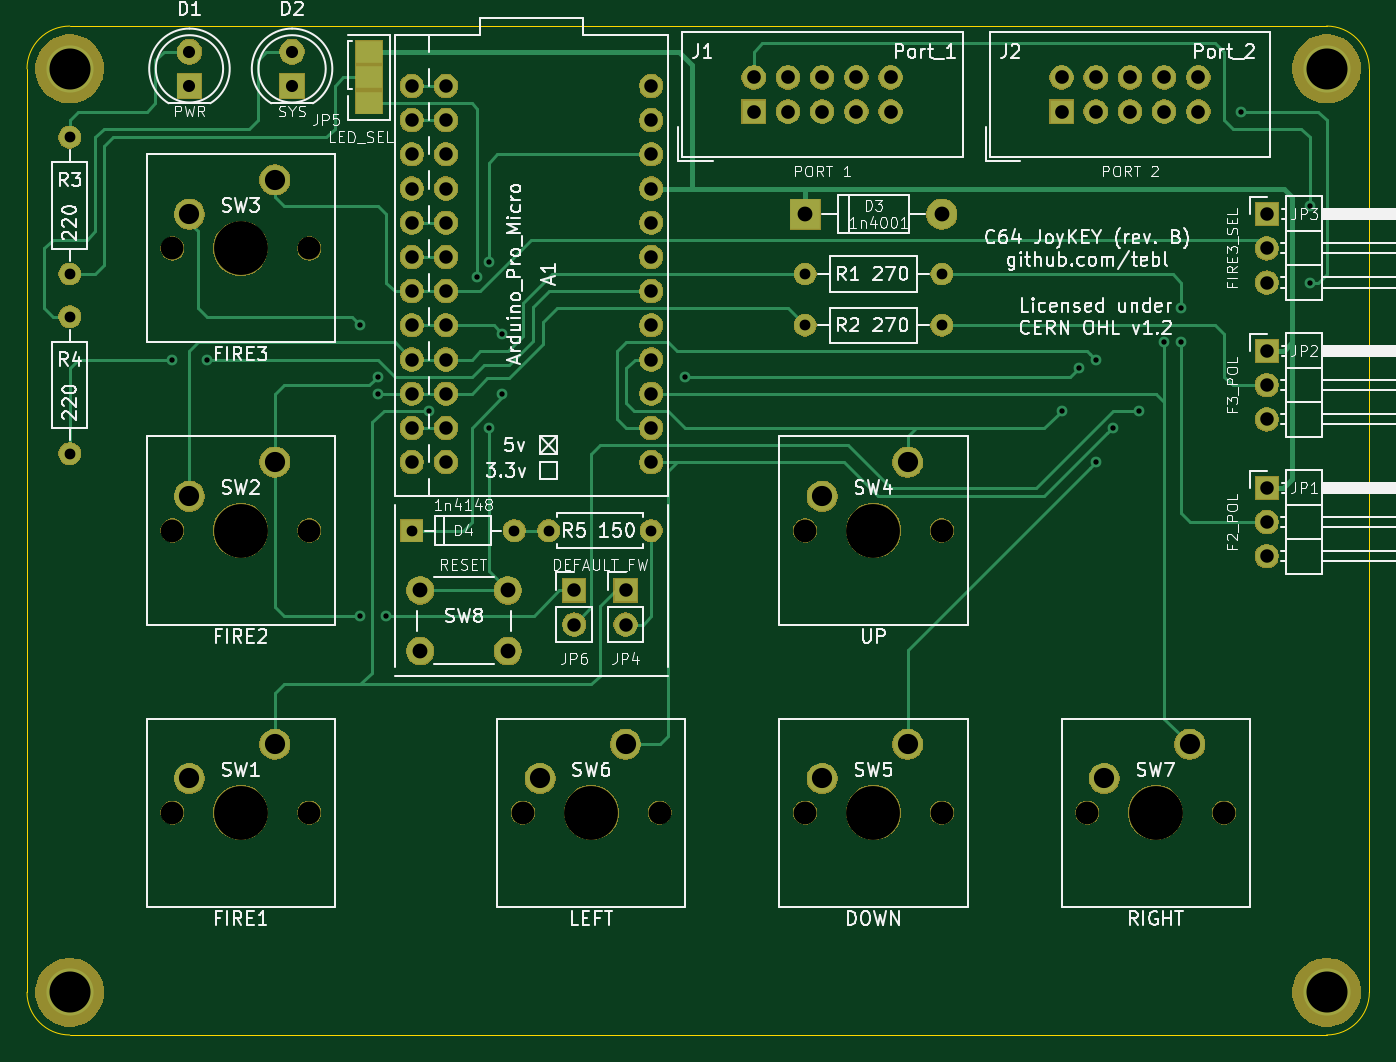
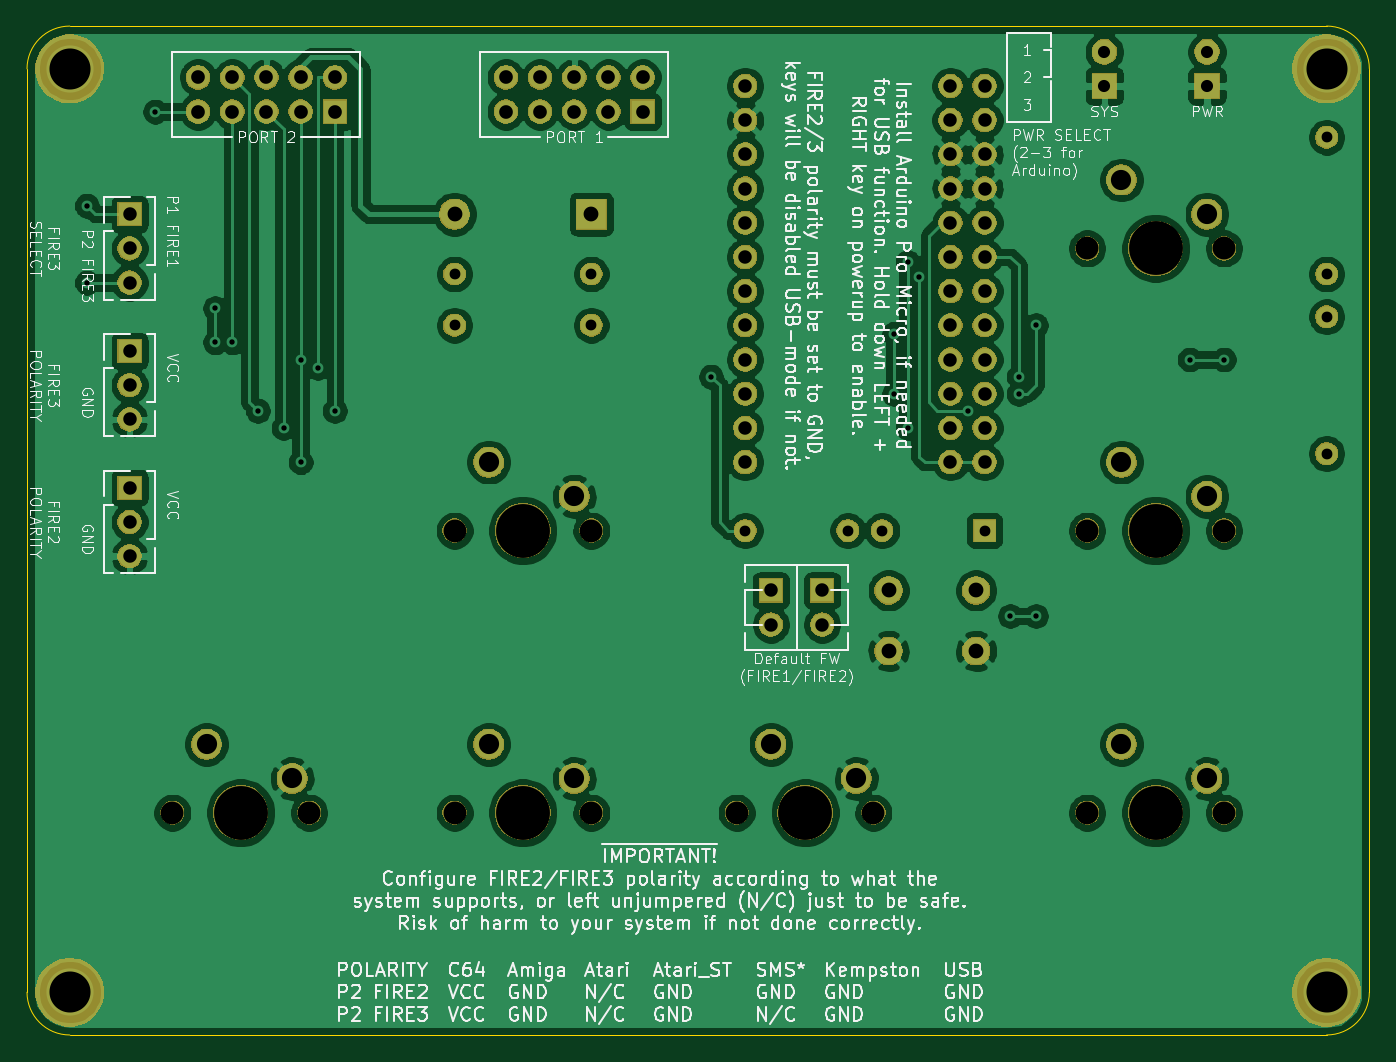
Circuit board: 10 layer files. Board 99.7 x 74.9 mm.
- bottom_copper: C64 Joykey-B_Cu.gbl (213321 bytes)
- bottom_mask: C64 Joykey-B_Mask.gbs (116295 bytes)
- paste: C64 Joykey-B_Paste.gbp (492 bytes)
- bottom_silk: C64 Joykey-B_SilkS.gbo (139797 bytes)
- outline: C64 Joykey-Edge_Cuts.gm1 (985 bytes)
- top_copper: C64 Joykey-F_Cu.gtl (16633 bytes)
- top_mask: C64 Joykey-F_Mask.gts (116435 bytes)
- paste: C64 Joykey-F_Paste.gtp (600 bytes)
- top_silk: C64 Joykey-F_SilkS.gto (81786 bytes)
- drill: C64 Joykey.drl (2564 bytes)

=== bottom_copper: C64 Joykey-B_Cu.gbl (213321 bytes, source omitted) ===
=== bottom_mask: C64 Joykey-B_Mask.gbs (116295 bytes, source omitted) ===
=== paste: C64 Joykey-B_Paste.gbp ===
G04 #@! TF.GenerationSoftware,KiCad,Pcbnew,(5.1.5)-3*
G04 #@! TF.CreationDate,2020-12-17T00:53:37+01:00*
G04 #@! TF.ProjectId,C64 Joykey,43363420-4a6f-4796-9b65-792e6b696361,rev?*
G04 #@! TF.SameCoordinates,Original*
G04 #@! TF.FileFunction,Paste,Bot*
G04 #@! TF.FilePolarity,Positive*
%FSLAX46Y46*%
G04 Gerber Fmt 4.6, Leading zero omitted, Abs format (unit mm)*
G04 Created by KiCad (PCBNEW (5.1.5)-3) date 2020-12-17 00:53:37*
%MOMM*%
%LPD*%
G04 APERTURE LIST*
G04 APERTURE END LIST*
M02*

=== bottom_silk: C64 Joykey-B_SilkS.gbo (139797 bytes, source omitted) ===
=== outline: C64 Joykey-Edge_Cuts.gm1 ===
G04 #@! TF.GenerationSoftware,KiCad,Pcbnew,(5.1.5)-3*
G04 #@! TF.CreationDate,2020-12-17T00:53:37+01:00*
G04 #@! TF.ProjectId,C64 Joykey,43363420-4a6f-4796-9b65-792e6b696361,rev?*
G04 #@! TF.SameCoordinates,Original*
G04 #@! TF.FileFunction,Profile,NP*
%FSLAX46Y46*%
G04 Gerber Fmt 4.6, Leading zero omitted, Abs format (unit mm)*
G04 Created by KiCad (PCBNEW (5.1.5)-3) date 2020-12-17 00:53:37*
%MOMM*%
%LPD*%
G04 APERTURE LIST*
%ADD10C,0.050000*%
G04 APERTURE END LIST*
D10*
X237490000Y-82550000D02*
G75*
G02X240665000Y-85725000I0J-3175000D01*
G01*
X140970000Y-85725000D02*
G75*
G02X144145000Y-82550000I3175000J0D01*
G01*
X240665000Y-154305000D02*
G75*
G02X237490000Y-157480000I-3175000J0D01*
G01*
X144145000Y-157480000D02*
G75*
G02X140970000Y-154305000I0J3175000D01*
G01*
X240665000Y-85725000D02*
X240665000Y-154305000D01*
X144145000Y-82550000D02*
X237490000Y-82550000D01*
X140970000Y-154305000D02*
X140970000Y-85725000D01*
X237490000Y-157480000D02*
X144145000Y-157480000D01*
M02*

=== top_copper: C64 Joykey-F_Cu.gtl (16633 bytes, source omitted) ===
=== top_mask: C64 Joykey-F_Mask.gts (116435 bytes, source omitted) ===
=== paste: C64 Joykey-F_Paste.gtp ===
G04 #@! TF.GenerationSoftware,KiCad,Pcbnew,(5.1.5)-3*
G04 #@! TF.CreationDate,2020-12-17T00:53:37+01:00*
G04 #@! TF.ProjectId,C64 Joykey,43363420-4a6f-4796-9b65-792e6b696361,rev?*
G04 #@! TF.SameCoordinates,Original*
G04 #@! TF.FileFunction,Paste,Top*
G04 #@! TF.FilePolarity,Positive*
%FSLAX46Y46*%
G04 Gerber Fmt 4.6, Leading zero omitted, Abs format (unit mm)*
G04 Created by KiCad (PCBNEW (5.1.5)-3) date 2020-12-17 00:53:37*
%MOMM*%
%LPD*%
G04 APERTURE LIST*
%ADD10R,2.000000X1.600000*%
G04 APERTURE END LIST*
D10*
X166370000Y-88265000D03*
X166370000Y-86360000D03*
X166370000Y-84455000D03*
M02*

=== top_silk: C64 Joykey-F_SilkS.gto (81786 bytes, source omitted) ===
=== drill: C64 Joykey.drl ===
M48
; DRILL file {KiCad (5.1.5)-3} date 17/12/2020 00:53:39
; FORMAT={2:4/ absolute / inch / suppress leading zeros}
; #@! TF.CreationDate,2020-12-17T00:53:39+01:00
; #@! TF.GenerationSoftware,Kicad,Pcbnew,(5.1.5)-3
FMAT,2
INCH,TZ
T1C0.0157
T2C0.0315
T3C0.0354
T4C0.0394
T5C0.0400
T6C0.0433
T7C0.0591
T8C0.1200
T9C0.0669
T10C0.1575
%
G90
G05
T1
X59750Y-42250
X60750Y-42250
X65250Y-41250
X65250Y-49750
X65750Y-42750
X65750Y-43250
X66000Y-49750
X67250Y-43750
X68661Y-39831
X69000Y-39400
X69000Y-44250
X69400Y-41500
X69400Y-43250
X74750Y-42750
X85750Y-43750
X86250Y-42500
X86750Y-42250
X86750Y-45250
X87250Y-44250
X88000Y-43750
X88750Y-41750
X89250Y-40750
X89250Y-41750
X91000Y-35000
X93000Y-37750
X93000Y-40000
T2
X78250Y-39750
X82250Y-39750
X56750Y-35750
X56750Y-39750
X70750Y-47250
X73750Y-47250
X66750Y-47250
X69750Y-47250
X56750Y-41000
X56750Y-45000
X78250Y-41250
X82250Y-41250
T3
X60250Y-33250
X60250Y-34250
X63250Y-33250
X63250Y-34250
T4
X91750Y-46000
X91750Y-47000
X91750Y-48000
X66750Y-34250
X66750Y-35250
X66750Y-36250
X66750Y-37250
X66750Y-38250
X66750Y-39250
X66750Y-40250
X66750Y-41250
X66750Y-42250
X66750Y-43250
X66750Y-44250
X66750Y-45250
X67750Y-34250
X67750Y-35250
X67750Y-36250
X67750Y-37250
X67750Y-38250
X67750Y-39250
X67750Y-40250
X67750Y-41250
X67750Y-42250
X67750Y-43250
X67750Y-44250
X67750Y-45250
X73750Y-34250
X73750Y-35250
X73750Y-36250
X73750Y-37250
X73750Y-38250
X73750Y-39250
X73750Y-40250
X73750Y-41250
X73750Y-42250
X73750Y-43250
X73750Y-44250
X73750Y-45250
X73000Y-49000
X73000Y-50000
X91750Y-42000
X91750Y-43000
X91750Y-44000
X91750Y-38000
X91750Y-39000
X91750Y-40000
X71500Y-49000
X71500Y-50000
T5
X85750Y-34000
X85750Y-35000
X86750Y-34000
X86750Y-35000
X87750Y-34000
X87750Y-35000
X88750Y-34000
X88750Y-35000
X89750Y-34000
X89750Y-35000
X76750Y-34000
X76750Y-35000
X77750Y-34000
X77750Y-35000
X78750Y-34000
X78750Y-35000
X79750Y-34000
X79750Y-35000
X80750Y-34000
X80750Y-35000
T6
X78250Y-38000
X82250Y-38000
X67000Y-49000
X67000Y-50772
X69559Y-49000
X69559Y-50772
T7
X60250Y-54500
X62750Y-53500
X78750Y-54500
X81250Y-53500
X60250Y-46250
X62750Y-45250
X78750Y-46250
X81250Y-45250
X70500Y-54500
X73000Y-53500
X60250Y-38000
X62750Y-37000
X87000Y-54500
X89500Y-53500
T8
X56750Y-33750
X93500Y-33750
X93500Y-60750
X56750Y-60750
T9
X59750Y-55500
X63750Y-55500
X78250Y-55500
X82250Y-55500
X59750Y-47250
X63750Y-47250
X78250Y-47250
X82250Y-47250
X70000Y-55500
X74000Y-55500
X59750Y-39000
X63750Y-39000
X86500Y-55500
X90500Y-55500
T10
X61750Y-55500
X80250Y-55500
X61750Y-47250
X80250Y-47250
X72000Y-55500
X61750Y-39000
X88500Y-55500
T0
M30
